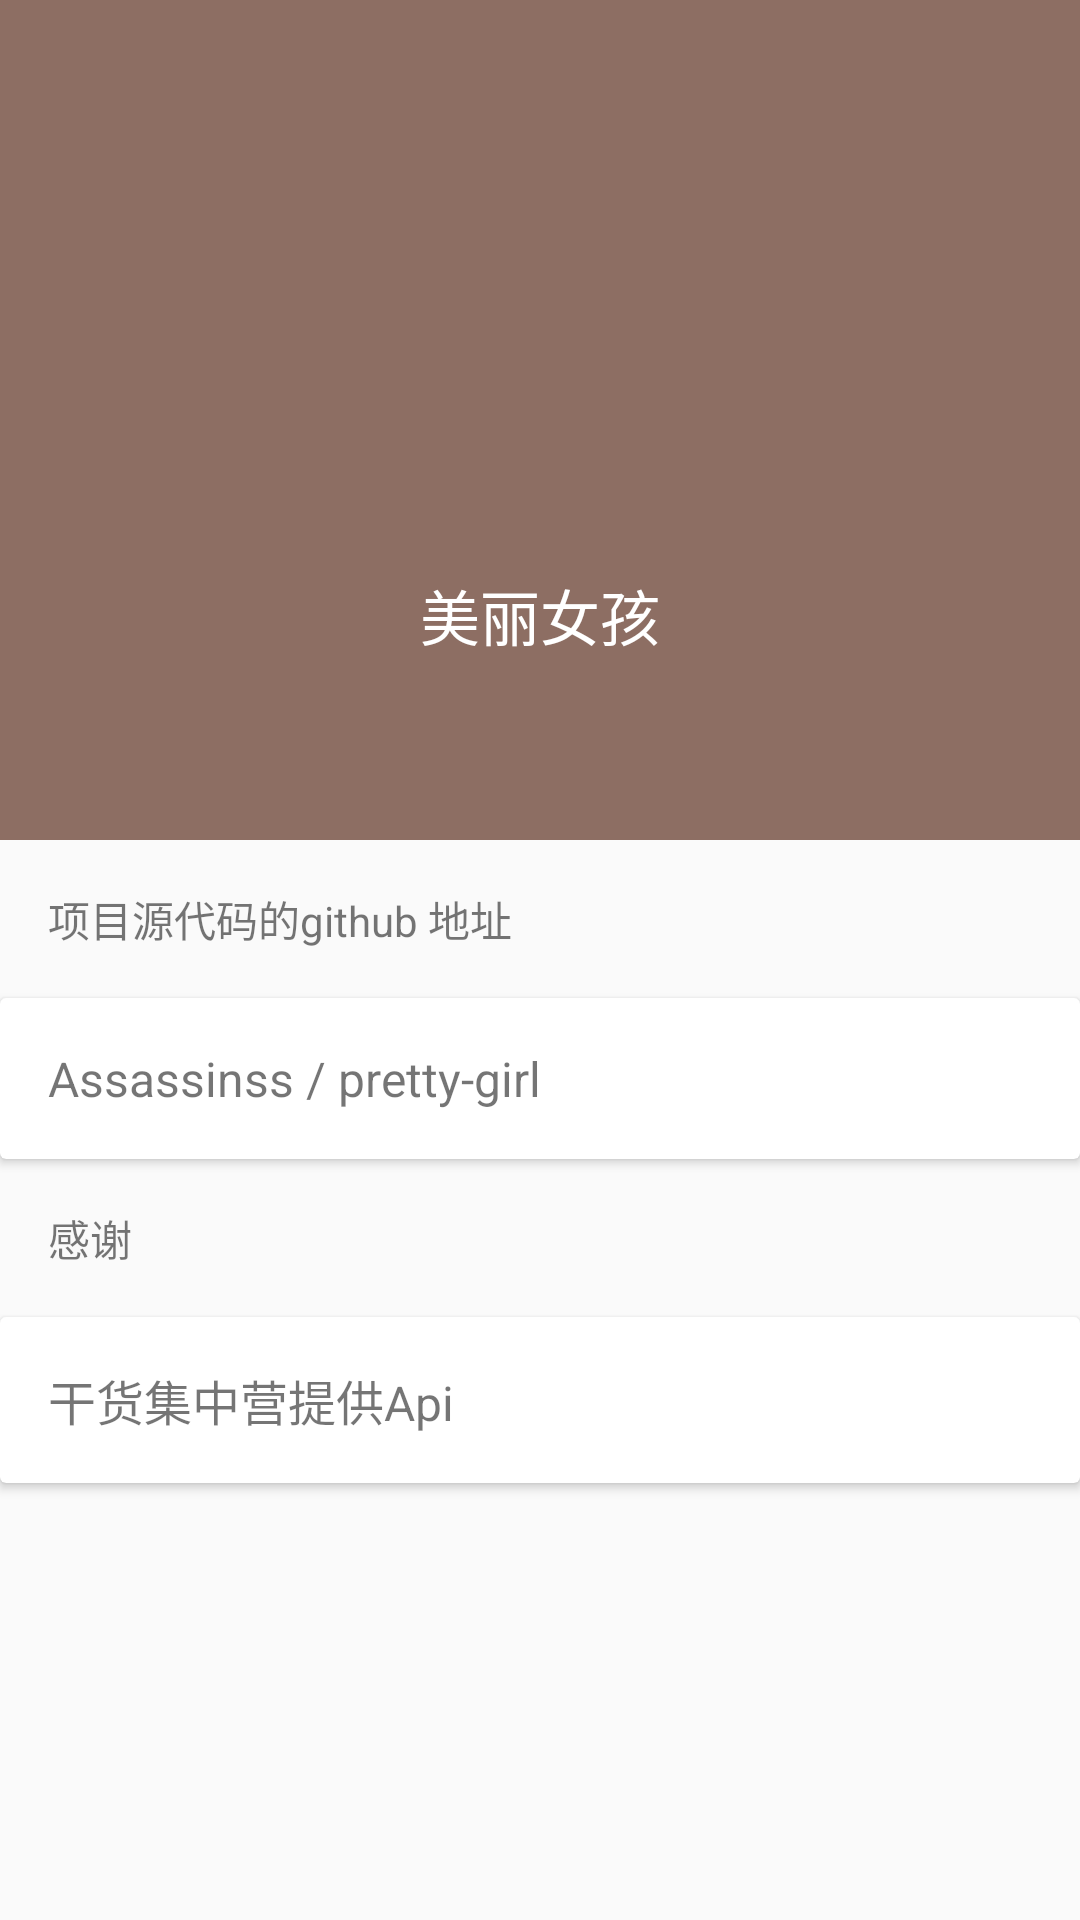

The Android layout XML behind this screen, and the referenced resources:
<!-- AndroidManifest.xml: application theme AppTheme -->
<!-- res/layout/about_activity.xml -->
<?xml version="1.0" encoding="utf-8"?>
<layout xmlns:android="http://schemas.android.com/apk/res/android"
    xmlns:app="http://schemas.android.com/apk/res-auto"
    xmlns:tools="http://schemas.android.com/tools"
    tools:context=".ui.AboutActivity">

    <android.support.design.widget.CoordinatorLayout
        android:id="@+id/main_content"
        android:layout_width="match_parent"
        android:layout_height="match_parent"
        android:fitsSystemWindows="true">

        <android.support.design.widget.AppBarLayout
            android:id="@+id/appbar"
            android:layout_width="match_parent"
            android:layout_height="wrap_content"
            android:elevation="4dp"
            android:fitsSystemWindows="true"
            android:theme="@style/ThemeOverlay.AppCompat.Dark.ActionBar">

            <android.support.design.widget.CollapsingToolbarLayout
                android:id="@+id/collapsing_toolbar"
                android:layout_width="match_parent"
                android:layout_height="match_parent"
                app:contentScrim="?attr/colorPrimary"
                app:layout_scrollFlags="scroll|exitUntilCollapsed"
                app:titleEnabled="false">

                <LinearLayout
                    android:layout_width="match_parent"
                    android:layout_height="280dp"
                    android:gravity="center"
                    android:orientation="vertical">

                    <ImageView
                        android:id="@+id/backdrop"
                        android:layout_width="120dp"
                        android:layout_height="120dp"
                        android:scaleType="centerCrop"
                        android:src="@drawable/ic_launch_512"
                        app:layout_collapseMode="parallax" />

                    <TextView
                        android:layout_width="wrap_content"
                        android:layout_height="wrap_content"
                        android:layout_marginTop="10dp"
                        android:gravity="center"
                        android:text="@string/app_name"
                        android:textColor="#ffffff"
                        android:textSize="20sp" />

                </LinearLayout>

                <android.support.v7.widget.Toolbar
                    android:id="@+id/toolbar"
                    android:layout_width="match_parent"
                    android:layout_height="?attr/actionBarSize"
                    app:layout_collapseMode="pin"
                    app:popupTheme="@style/ThemeOverlay.AppCompat.Light" />

            </android.support.design.widget.CollapsingToolbarLayout>

        </android.support.design.widget.AppBarLayout>

        <android.support.v4.widget.NestedScrollView
            android:layout_width="match_parent"
            android:layout_height="match_parent"
            app:layout_behavior="@string/appbar_scrolling_view_behavior">

            <LinearLayout
                android:layout_width="match_parent"
                android:layout_height="wrap_content"
                android:orientation="vertical">

                <TextView
                    android:layout_width="match_parent"
                    android:layout_height="wrap_content"
                    android:layout_margin="16dp"
                    android:text="@string/source_code_address_declare" />

                <android.support.v7.widget.CardView
                    android:id="@+id/card_view"
                    android:layout_width="match_parent"
                    android:layout_height="wrap_content"
                    android:foreground="?attr/selectableItemBackground">

                    <TextView
                        android:layout_width="match_parent"
                        android:layout_height="wrap_content"
                        android:layout_margin="16dp"
                        android:text="@string/source_code_name"
                        android:textSize="16sp" />

                </android.support.v7.widget.CardView>

                <TextView
                    android:layout_width="match_parent"
                    android:layout_height="wrap_content"
                    android:layout_margin="16dp"
                    android:text="@string/thanks" />

                <android.support.v7.widget.CardView
                    android:id="@+id/card_gankio"
                    android:layout_width="match_parent"
                    android:layout_height="wrap_content"
                    android:layout_marginBottom="16dp"
                    android:foreground="?attr/selectableItemBackground">

                    <TextView
                        android:layout_width="match_parent"
                        android:layout_height="wrap_content"
                        android:layout_margin="16dp"
                        android:text="@string/gankio"
                        android:textSize="16sp" />

                </android.support.v7.widget.CardView>

            </LinearLayout>

        </android.support.v4.widget.NestedScrollView>

    </android.support.design.widget.CoordinatorLayout>

</layout>
<!-- resources referenced by this layout -->
<resources>
  <string name="app_name">美丽女孩</string>
  <string name="gankio">干货集中营提供Api</string>
  <string name="source_code_address_declare">项目源代码的github 地址</string>
  <string name="source_code_name">Assassinss / pretty-girl</string>
  <string name="thanks">感谢</string>
  <style name="AppTheme" parent="Theme.AppCompat.Light.DarkActionBar">
          
          <item name="colorPrimary">@color/colorPrimary</item>
          <item name="colorPrimaryDark">@color/colorPrimaryDark</item>
          <item name="colorAccent">@color/colorAccent</item>
      </style>
  <color name="colorPrimary">#8D6E63</color>
  <color name="colorPrimaryDark">#5D4037</color>
  <color name="colorAccent">#FF4081</color>
</resources>
